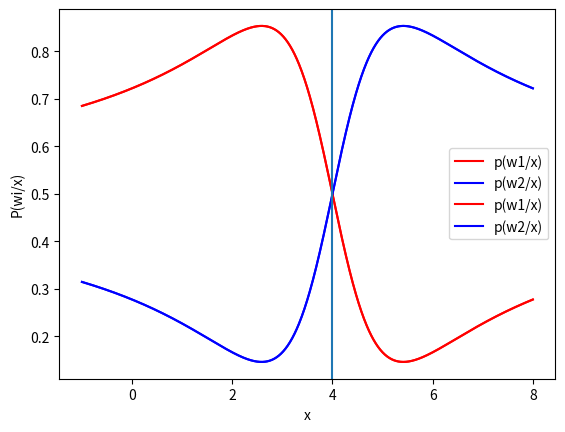

Python code for this plot:
#!/usr/bin/env python
# coding: utf-8

# In[1]:


import numpy as np
from matplotlib import pyplot as plt
from scipy.stats import norm
from scipy.stats import cauchy


# In[27]:


x = np.linspace(-1,8,1000)

pw1 = pw2 = 1/2    # Assumption

pxw1 = cauchy.pdf(x,3,1)
pxw2 = cauchy.pdf(x,5,1)

px = (pxw1*pw1) + (pxw2*pw2)

pw1x = pxw1*pw1/px
pw2x = pxw2*pw2/px


# In[28]:


plt.plot(x,pw1x,'r',label = 'p(w1/x)')
plt.plot(x,pw2x,'b',label = 'p(w2/x)')

plt.xlabel("x")
plt.ylabel("P(wi/x)")
plt.legend()
plt.show()


# In[29]:


# DECISION BOUNDARY

plt.plot(x,pw1x,'r',label = 'p(w1/x)')
plt.plot(x,pw2x,'b',label = 'p(w2/x)')

plt.axvline(x = 4)

plt.xlabel("x")
plt.ylabel("P(wi/x)")
plt.legend()
plt.show()


# In[ ]:




